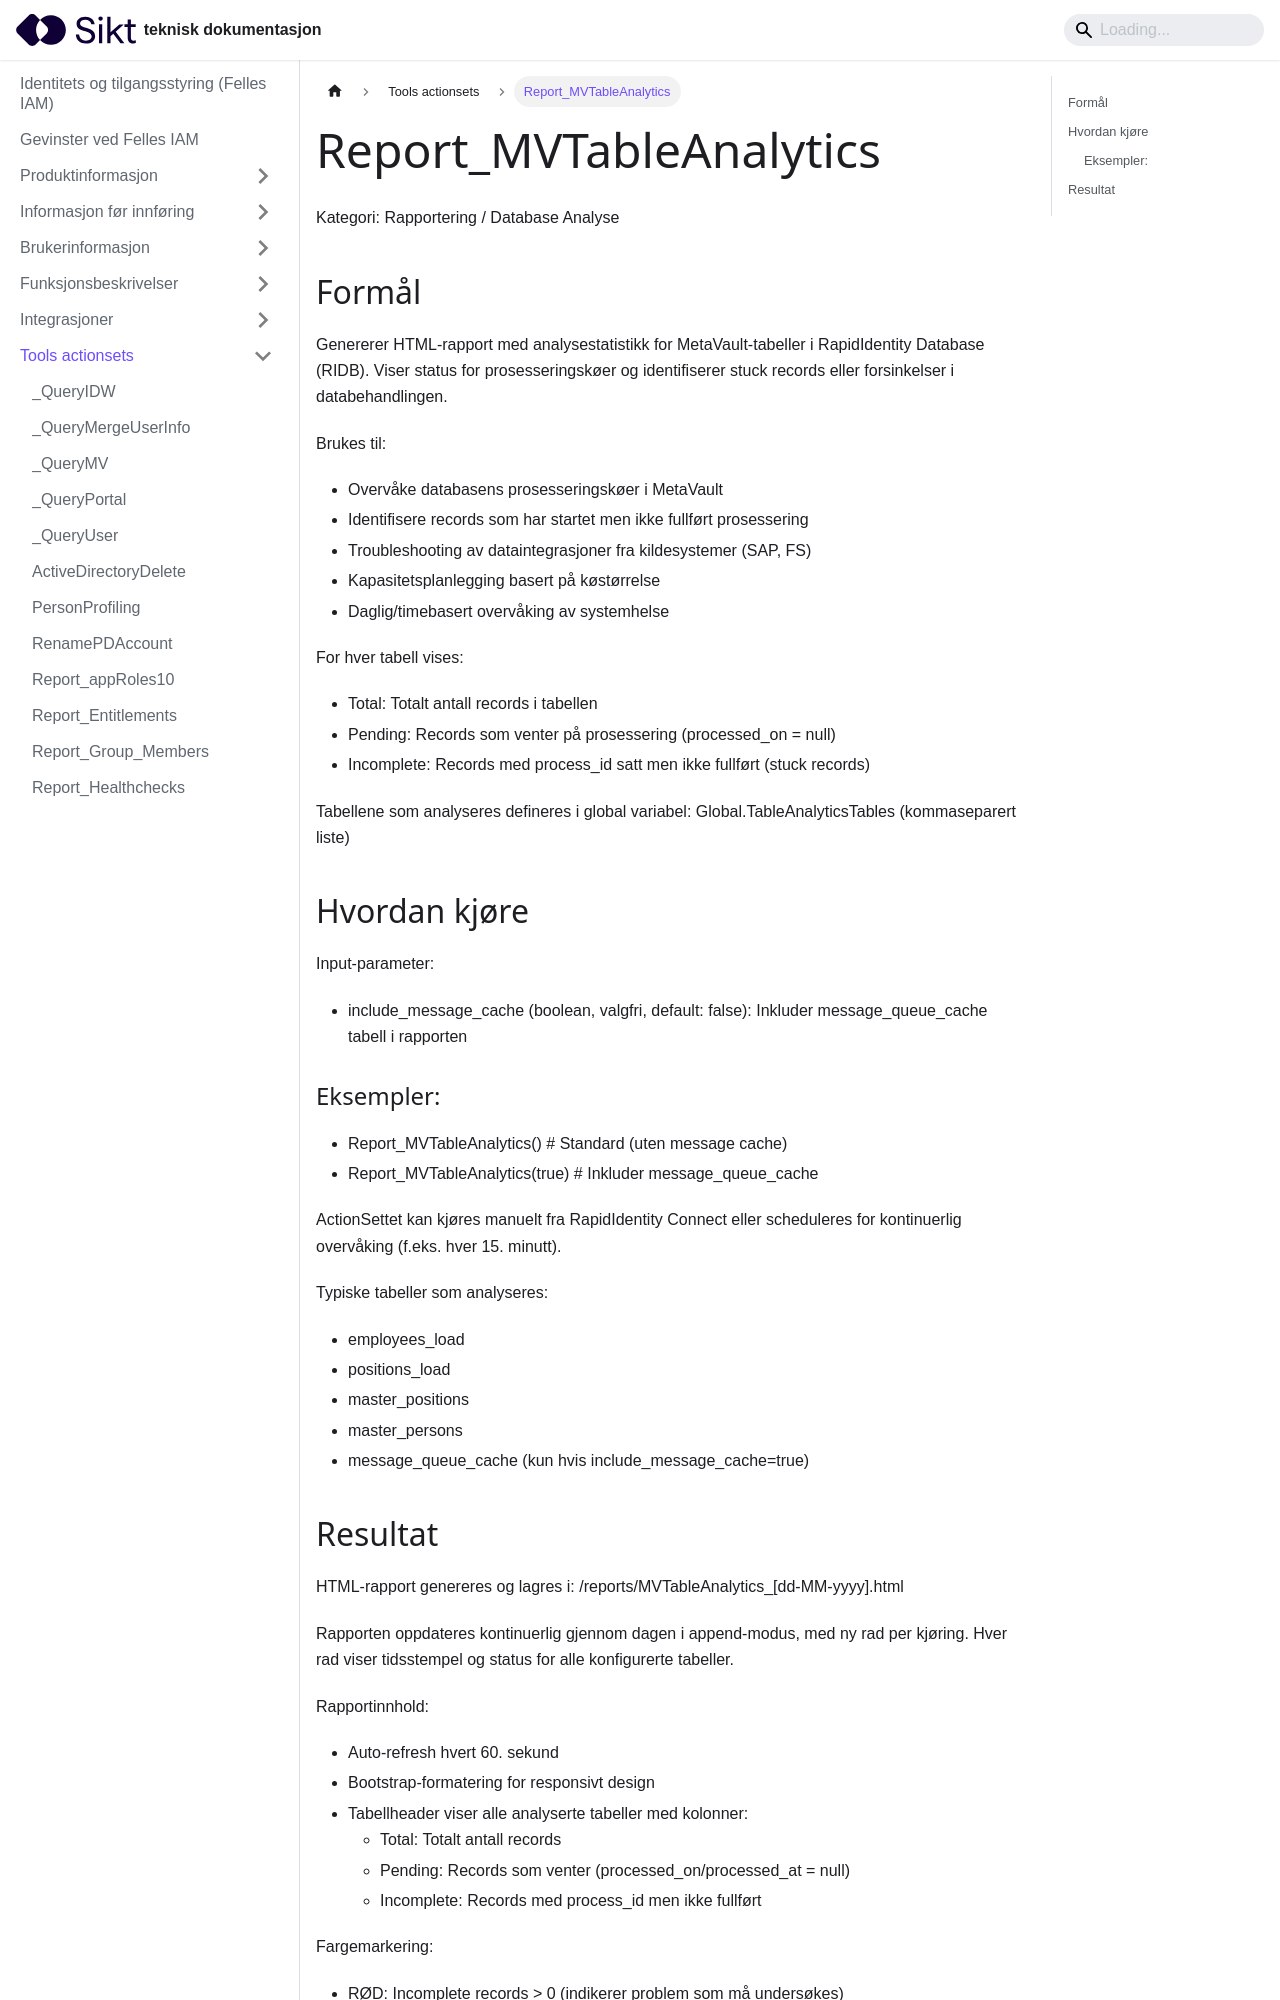

repository: sikt-no/docs · page: docs/iam/tools-actionsets/Report_MVTableAnalytics_dokumentasjon/index.html · generator: docusaurus


# Report_MVTableAnalytics

Kategori: Rapportering / Database Analyse


## Formål

Genererer HTML-rapport med analysestatistikk for MetaVault-tabeller i 
RapidIdentity Database (RIDB). Viser status for prosesseringskøer og 
identifiserer stuck records eller forsinkelser i databehandlingen.

Brukes til:
- Overvåke databasens prosesseringskøer i MetaVault
- Identifisere records som har startet men ikke fullført prosessering
- Troubleshooting av dataintegrasjoner fra kildesystemer (SAP, FS)
- Kapasitetsplanlegging basert på køstørrelse
- Daglig/timebasert overvåking av systemhelse

For hver tabell vises:
- Total: Totalt antall records i tabellen
- Pending: Records som venter på prosessering (processed_on = null)
- Incomplete: Records med process_id satt men ikke fullført (stuck records)

Tabellene som analyseres defineres i global variabel: 
Global.TableAnalyticsTables (kommaseparert liste)


## Hvordan kjøre

Input-parameter:
- include_message_cache (boolean, valgfri, default: false): Inkluder 
  message_queue_cache tabell i rapporten

### Eksempler:
- Report_MVTableAnalytics()                    # Standard (uten message cache)
- Report_MVTableAnalytics(true)                # Inkluder message_queue_cache

ActionSettet kan kjøres manuelt fra RapidIdentity Connect eller scheduleres 
for kontinuerlig overvåking (f.eks. hver 15. minutt).

Typiske tabeller som analyseres:
- employees_load
- positions_load
- master_positions
- master_persons
- message_queue_cache (kun hvis include_message_cache=true)
